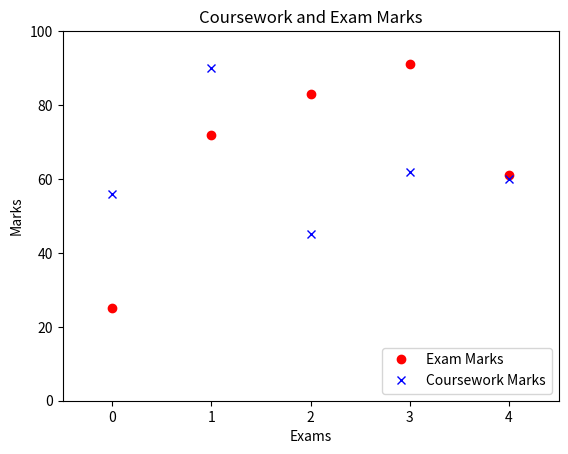

The matplotlib source for this figure:
import matplotlib.pyplot as plt

examMarks = [25, 72, 83, 91, 61]
cwkMarks = [56, 90, 45, 62, 60]
fig = plt.figure()
ax = fig.add_subplot(111)

plt.title("Coursework and Exam Marks")
plt.xlabel("Exams")
plt.ylabel("Marks")
plt.ylim(0, 100)
plt.xlim(-0.5, 4.5)

ax.plot(examMarks, "ro" , label="Exam Marks")
ax.plot(cwkMarks, "bx", label="Coursework Marks")
ax.legend(loc="lower right")

plt.show()
